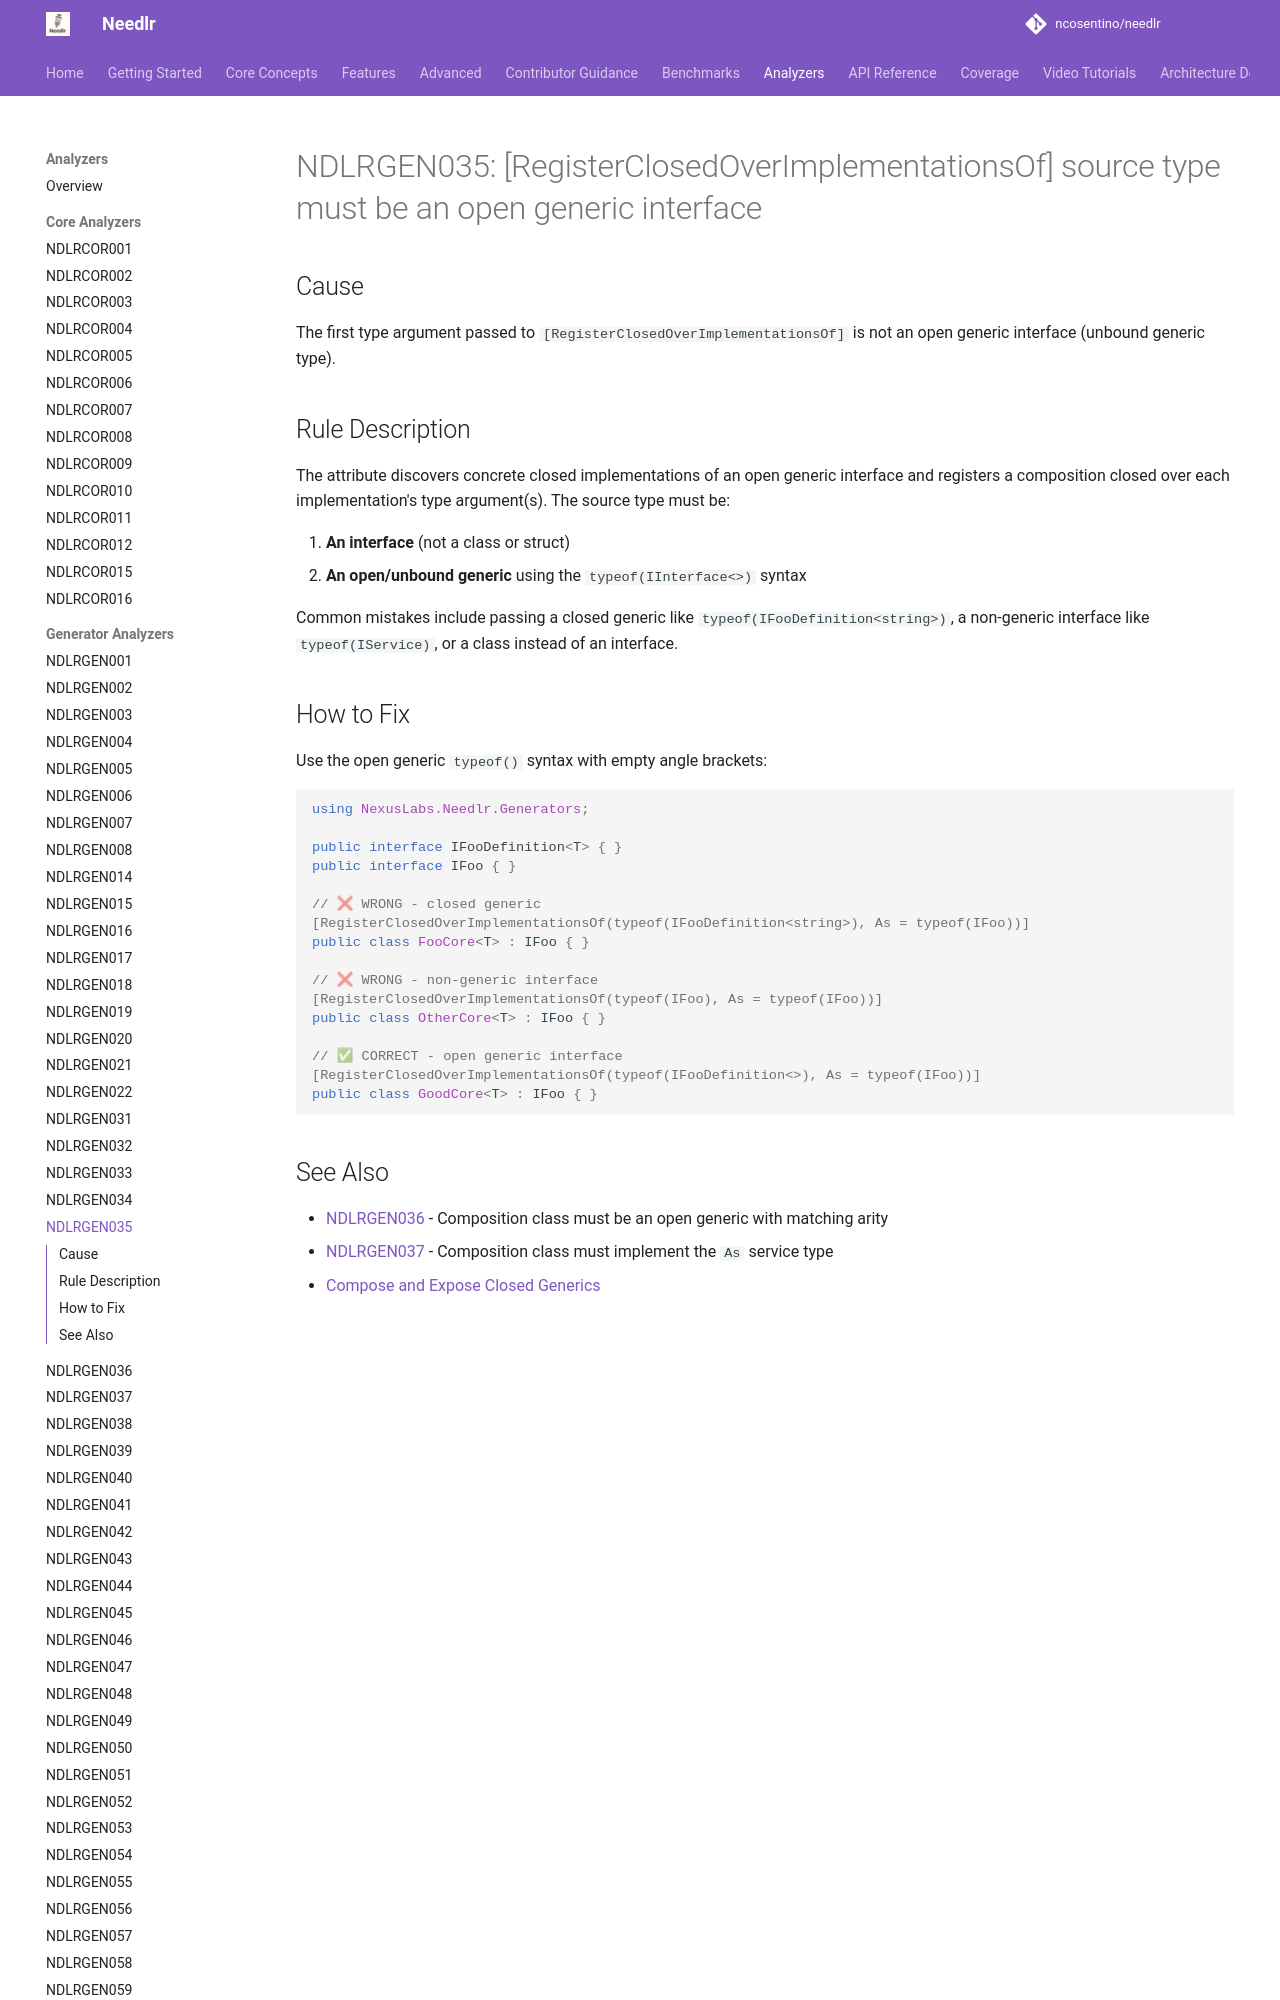

repository: ncosentino/needlr · page: analyzers/NDLRGEN035/index.html · generator: mkdocs

# NDLRGEN035: [RegisterClosedOverImplementationsOf] source type must be an open generic interface

## Cause

The first type argument passed to `[RegisterClosedOverImplementationsOf]` is not an open generic interface (unbound generic type).

## Rule Description

The attribute discovers concrete closed implementations of an open generic interface and registers a composition closed over each implementation's type argument(s). The source type must be:

1. **An interface** (not a class or struct)
2. **An open/unbound generic** using the `typeof(IInterface<>)` syntax

Common mistakes include passing a closed generic like `typeof(IFooDefinition<string>)`, a non-generic interface like `typeof(IService)`, or a class instead of an interface.
